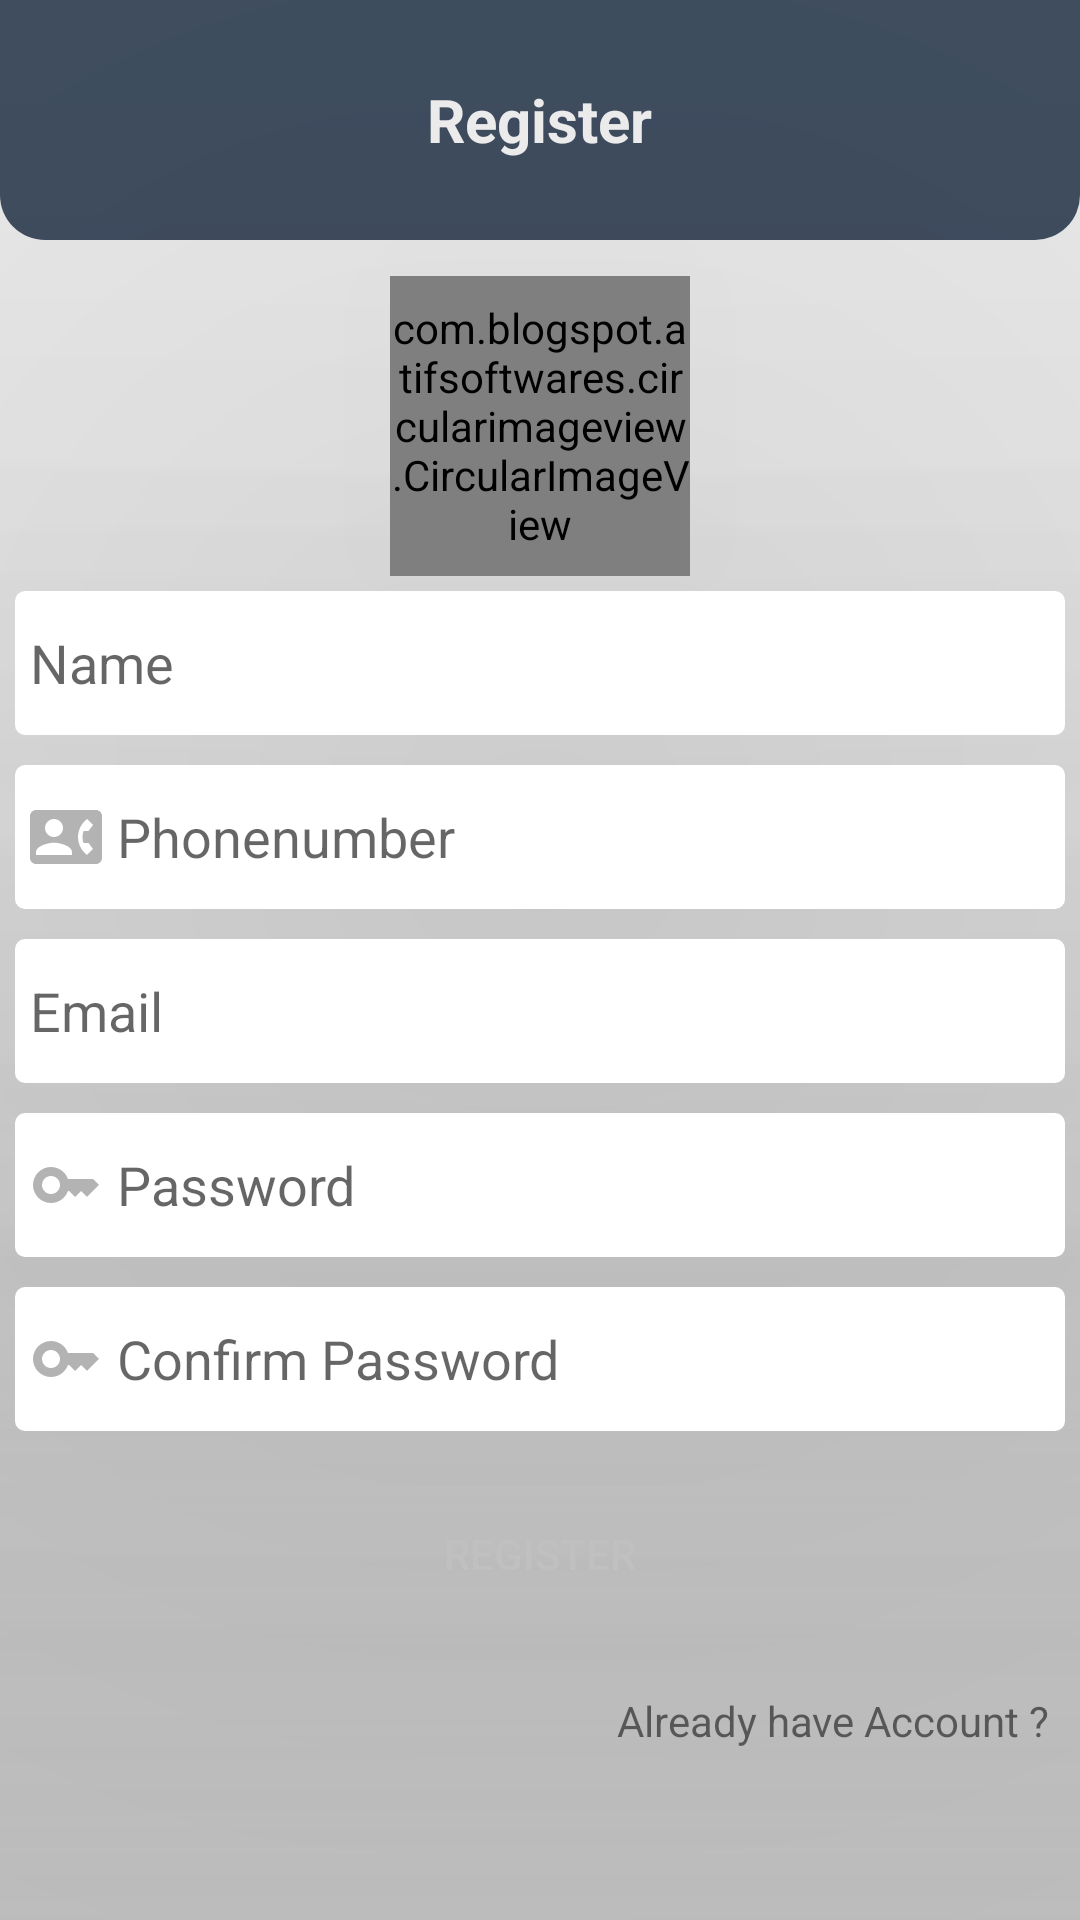

This screen was rendered from an Android layout file. Write that file and the resources it references.
<!-- AndroidManifest.xml: application theme Theme.Shop -->
<!-- res/layout/activity_register.xml -->
<?xml version="1.0" encoding="utf-8"?>
<RelativeLayout xmlns:android="http://schemas.android.com/apk/res/android"

    xmlns:app="http://schemas.android.com/apk/res-auto"
    xmlns:tools="http://schemas.android.com/tools"
    android:layout_width="match_parent"
    android:layout_height="match_parent"
    tools:context=".register">



    <RelativeLayout
        android:id="@+id/relativelayout"
        android:layout_width="match_parent"
        android:layout_height="80dp"
        android:background="@drawable/shaperec1">

        <TextView
            android:layout_width="wrap_content"
            android:layout_height="wrap_content"
            android:layout_centerInParent="true"
            android:text="@string/register"
            android:textColor="@color/white"
            android:textSize="20sp"
            android:textStyle="bold" />
    </RelativeLayout>

    <com.blogspot.atifsoftwares.circularimageview.CircularImageView
        android:id="@+id/profileimage"
        android:layout_width="100dp"
        android:layout_height="100dp"
        android:layout_below="@+id/relativelayout"
        android:layout_centerInParent="true"
        android:layout_marginTop="12dp"
        android:src="@drawable/ic_baseline_person_24"
        app:c_border="true"
        android:elevation="2in"
        app:c_border_color="@color/purple_700" />

    <EditText
        android:id="@+id/name"
        android:layout_width="match_parent"
        android:layout_height="wrap_content"
        android:layout_below="@+id/profileimage"
        android:layout_marginStart="5dp"
        android:layout_marginTop="5dp"
        android:layout_marginEnd="5dp"
        android:layout_marginBottom="5dp"
        android:background="@drawable/logininputdesign"
        android:elevation="2in"
        android:drawableStart="@drawable/ic_baseline_person_24"
        android:drawablePadding="5dp"
        android:hint="@string/name"
        android:minHeight="48dp"
        android:padding="5dp"
        android:shadowRadius="23"
        android:autofillHints=""
        android:inputType="text" />


    <EditText
        android:id="@+id/phoneno"
        android:layout_width="match_parent"
        android:layout_height="wrap_content"
        android:layout_below="@+id/name"
        android:layout_marginStart="5dp"
        android:layout_marginTop="5dp"
        android:layout_marginEnd="5dp"
        android:layout_marginBottom="5dp"
        android:background="@drawable/logininputdesign"
        android:elevation="2in"
        android:drawableStart="@drawable/ic_baseline_contact_phone_24"
        android:drawablePadding="5dp"
        android:hint="@string/phonenumber"
        android:minHeight="48dp"
        android:padding="5dp"
        android:shadowRadius="23"
        android:autofillHints=""
        android:inputType="phone" />

    <EditText
        android:id="@+id/email"
        android:layout_width="match_parent"
        android:layout_height="wrap_content"
        android:layout_below="@+id/phoneno"
        android:layout_marginStart="5dp"
        android:layout_marginTop="5dp"
        android:layout_marginEnd="5dp"
        android:layout_marginBottom="5dp"
        android:background="@drawable/logininputdesign"
        android:elevation="2in"
        android:drawableStart="@drawable/ic_baseline_email_24"
        android:drawablePadding="5dp"
        android:hint="@string/email"
        android:minHeight="48dp"
        android:padding="5dp"
        android:shadowRadius="23"
        android:autofillHints=""
        android:inputType="textEmailAddress" />

    <EditText
        android:id="@+id/password"
        android:layout_width="match_parent"
        android:layout_height="wrap_content"
        android:layout_below="@+id/email"
        android:layout_marginStart="5dp"
        android:layout_marginTop="5dp"
        android:layout_marginEnd="5dp"
        android:layout_marginBottom="5dp"
        android:background="@drawable/logininputdesign"
        android:elevation="2in"
        android:drawableStart="@drawable/ic_baseline_key_24"
        android:drawablePadding="5dp"
        android:hint="@string/password"
        android:minHeight="48dp"
        android:padding="5dp"
        android:shadowRadius="23"
        android:autofillHints=""
        android:inputType="textPassword" />

    <EditText
        android:id="@+id/cmpassword"
        android:layout_width="match_parent"
        android:layout_height="wrap_content"
        android:layout_below="@+id/password"
        android:layout_marginStart="5dp"
        android:layout_marginTop="5dp"
        android:layout_marginEnd="5dp"
        android:layout_marginBottom="5dp"
        android:background="@drawable/logininputdesign"
        android:elevation="2in"
        android:drawableStart="@drawable/ic_baseline_key_24"
        android:drawablePadding="5dp"
        android:hint="@string/confirm_password"
        android:minHeight="48dp"
        android:padding="5dp"
        android:shadowRadius="23"
        android:importantForAutofill="no"
        android:inputType="textPassword" />

    <Button
        android:id="@+id/register"
        android:layout_width="match_parent"
        android:layout_height="wrap_content"
        android:layout_below="@+id/cmpassword"
        android:layout_marginStart="12dp"
        android:layout_marginTop="12dp"
        android:layout_marginEnd="12dp"
        android:layout_marginBottom="12dp"
        android:text="@string/register"
        android:textColor="@color/white"
        android:background="@drawable/sendbtn"
        android:elevation="2in"
        tools:ignore="DuplicateSpeakableTextCheck" />

    <TextView
        android:id="@+id/alreadyhaveaccount"
        android:layout_width="wrap_content"
        android:layout_height="wrap_content"
        android:layout_below="@id/register"
        android:layout_alignParentEnd="true"
        android:layout_marginStart="10dp"
        android:layout_marginTop="10dp"
        android:layout_marginEnd="10dp"
        android:layout_marginBottom="10dp"
        android:minHeight="30dp"
        android:onClick="Alreadyhaveaccount"
        android:text="@string/already_have_account" />



</RelativeLayout>
<!-- resources referenced by this layout -->
<resources>
  <color name="purple_700">#2196F3</color>
  <color name="white">#FFFFFFFF</color>
  <!-- drawable ic_baseline_contact_phone_24 (drawable) -->
  <vector android:height="24dp" android:tint="#B3B3B3"
      android:viewportHeight="24" android:viewportWidth="24"
      android:width="24dp" xmlns:android="http://schemas.android.com/apk/res/android">
      <path android:fillColor="@android:color/white" android:pathData="M22,3L2,3C0.9,3 0,3.9 0,5v14c0,1.1 0.9,2 2,2h20c1.1,0 1.99,-0.9 1.99,-2L24,5c0,-1.1 -0.9,-2 -2,-2zM8,6c1.66,0 3,1.34 3,3s-1.34,3 -3,3 -3,-1.34 -3,-3 1.34,-3 3,-3zM14,18L2,18v-1c0,-2 4,-3.1 6,-3.1s6,1.1 6,3.1v1zM17.85,14h1.64L21,16l-1.99,1.99c-1.31,-0.98 -2.28,-2.38 -2.73,-3.99 -0.18,-0.64 -0.28,-1.31 -0.28,-2s0.1,-1.36 0.28,-2c0.45,-1.62 1.42,-3.01 2.73,-3.99L21,8l-1.51,2h-1.64c-0.22,0.63 -0.35,1.3 -0.35,2s0.13,1.37 0.35,2z"/>
  </vector>
  <!-- drawable ic_baseline_key_24 (drawable) -->
  <vector android:height="24dp" android:tint="#B3B3B3"
      android:viewportHeight="24" android:viewportWidth="24"
      android:width="24dp" xmlns:android="http://schemas.android.com/apk/res/android">
      <path android:fillColor="@android:color/white" android:pathData="M21,10h-8.35C11.83,7.67 9.61,6 7,6c-3.31,0 -6,2.69 -6,6s2.69,6 6,6c2.61,0 4.83,-1.67 5.65,-4H13l2,2l2,-2l2,2l4,-4.04L21,10zM7,15c-1.65,0 -3,-1.35 -3,-3c0,-1.65 1.35,-3 3,-3s3,1.35 3,3C10,13.65 8.65,15 7,15z"/>
  </vector>
  <!-- drawable logininputdesign (drawable) -->
  <?xml version="1.0" encoding="utf-8"?>
  <shape xmlns:android="http://schemas.android.com/apk/res/android">
  
      <solid android:color="@color/white" />
      <corners android:radius="10px"/>
  
  </shape>
  <!-- drawable shaperec1 (drawable) -->
  <?xml version="1.0" encoding="utf-8"?>
  <shape
      xmlns:android="http://schemas.android.com/apk/res/android">
  <corners android:bottomLeftRadius="15dp"
      android:bottomRightRadius="15dp"
      />
      <solid android:color="#435265"/>
  </shape>
  <string name="already_have_account">Already have Account ?</string>
  <string name="confirm_password">Confirm Password</string>
  <string name="email">Email</string>
  <string name="name">Name</string>
  <string name="password">Password</string>
  <string name="phonenumber">Phonenumber</string>
  <string name="register">Register</string>
  <style name="Theme.Shop" parent="Theme.AppCompat.DayNight.NoActionBar">
          
          <item name="colorPrimary">@color/purple_500</item>
          <item name="colorPrimaryDark">@color/purple_700</item>
          <item name="colorAccent">@color/teal_200</item>
          
      </style>
  <color name="purple_500">#435265</color>
  <color name="teal_200">#FF03DAC5</color>
</resources>
